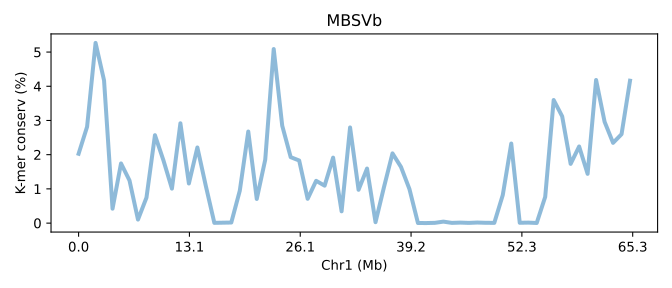

The file beside this chart, header and first rows:
SeqID	Chr1 (Mb)	K-mer conserv (%)	Group	Group_chrom
MBSVb.chr1	0.0	2.027	0	0
MBSVb.chr1	0.01531	2.815	0	0
MBSVb.chr1	0.03062	5.267	0	0
MBSVb.chr1	0.04593	4.172	0	0
MBSVb.chr1	0.06124	0.4216	0	0
MBSVb.chr1	0.07655	1.744	0	0
MBSVb.chr1	0.09186	1.247	0	0
MBSVb.chr1	0.1072	0.1033	0	0
MBSVb.chr1	0.1225	0.745	0	0
MBSVb.chr1	0.1378	2.57	0	0
MBSVb.chr1	0.1531	1.834	0	0
MBSVb.chr1	0.1684	1.008	0	0
MBSVb.chr1	0.1837	2.918	0	0
MBSVb.chr1	0.199	1.158	0	0
MBSVb.chr1	0.2143	2.211	0	0
MBSVb.chr1	0.2297	1.082	0	0
MBSVb.chr1	0.245	0.007437	0	0
MBSVb.chr1	0.2603	0.01215	0	0
MBSVb.chr1	0.2756	0.01703	0	0
MBSVb.chr1	0.2909	0.9464	0	0
MBSVb.chr1	0.3062	2.677	0	0
MBSVb.chr1	0.3215	0.7056	0	0
MBSVb.chr1	0.3368	1.855	0	0
MBSVb.chr1	0.3521	5.088	0	0
MBSVb.chr1	0.3675	2.849	0	0
MBSVb.chr1	0.3828	1.928	0	0
MBSVb.chr1	0.3981	1.83	0	0
MBSVb.chr1	0.4134	0.7102	0	0
MBSVb.chr1	0.4287	1.236	0	0
MBSVb.chr1	0.444	1.095	0	0
MBSVb.chr1	0.4593	1.914	0	0
MBSVb.chr1	0.4746	0.3447	0	0
MBSVb.chr1	0.4899	2.796	0	0
MBSVb.chr1	0.5052	0.974	0	0
MBSVb.chr1	0.5206	1.594	0	0
MBSVb.chr1	0.5359	0.02701	0	0
MBSVb.chr1	0.5512	1.055	0	0
MBSVb.chr1	0.5665	2.039	0	0
MBSVb.chr1	0.5818	1.642	0	0
MBSVb.chr1	0.5971	0.9931	0	0
MBSVb.chr1	0.6124	0.002803	0	0
MBSVb.chr1	0.6277	0.001683	0	0
MBSVb.chr1	0.643	0.007597	0	0
MBSVb.chr1	0.6583	0.04343	0	0
MBSVb.chr1	0.6737	0.006317	0	0
MBSVb.chr1	0.689	0.01481	0	0
MBSVb.chr1	0.7043	0.005987	0	0
MBSVb.chr1	0.7196	0.0167	0	0
MBSVb.chr1	0.7349	0.008543	0	0
MBSVb.chr1	0.7502	0.007323	0	0
MBSVb.chr1	0.7655	0.8202	0	0
MBSVb.chr1	0.7808	2.326	0	0
MBSVb.chr1	0.7961	0.0096	0	0
MBSVb.chr1	0.8115	0.0143	0	0
MBSVb.chr1	0.8268	0.003643	0	0
MBSVb.chr1	0.8421	0.7659	0	0
MBSVb.chr1	0.8574	3.598	0	0
MBSVb.chr1	0.8727	3.122	0	0
MBSVb.chr1	0.888	1.732	0	0
MBSVb.chr1	0.9033	2.24	0	0
... 6 more rows
